The GitHub repository MIKIHERSHCOVITZ/ProductPrediction contains a labelled image folder "images" with 6 categories: cakes cupcakes snack cakes, candy, chips pretzels snacks, chocolate, cookies biscuits, popcorn peanuts seeds related snacks. Examples follow, each with its label.

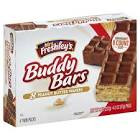
Label: cookies biscuits

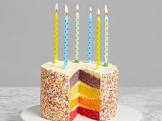
Label: cakes cupcakes snack cakes

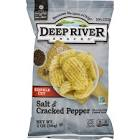
Label: chips pretzels snacks

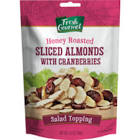
Label: popcorn peanuts seeds related snacks

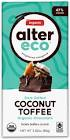
Label: chocolate

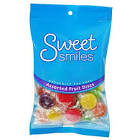
Label: candy
